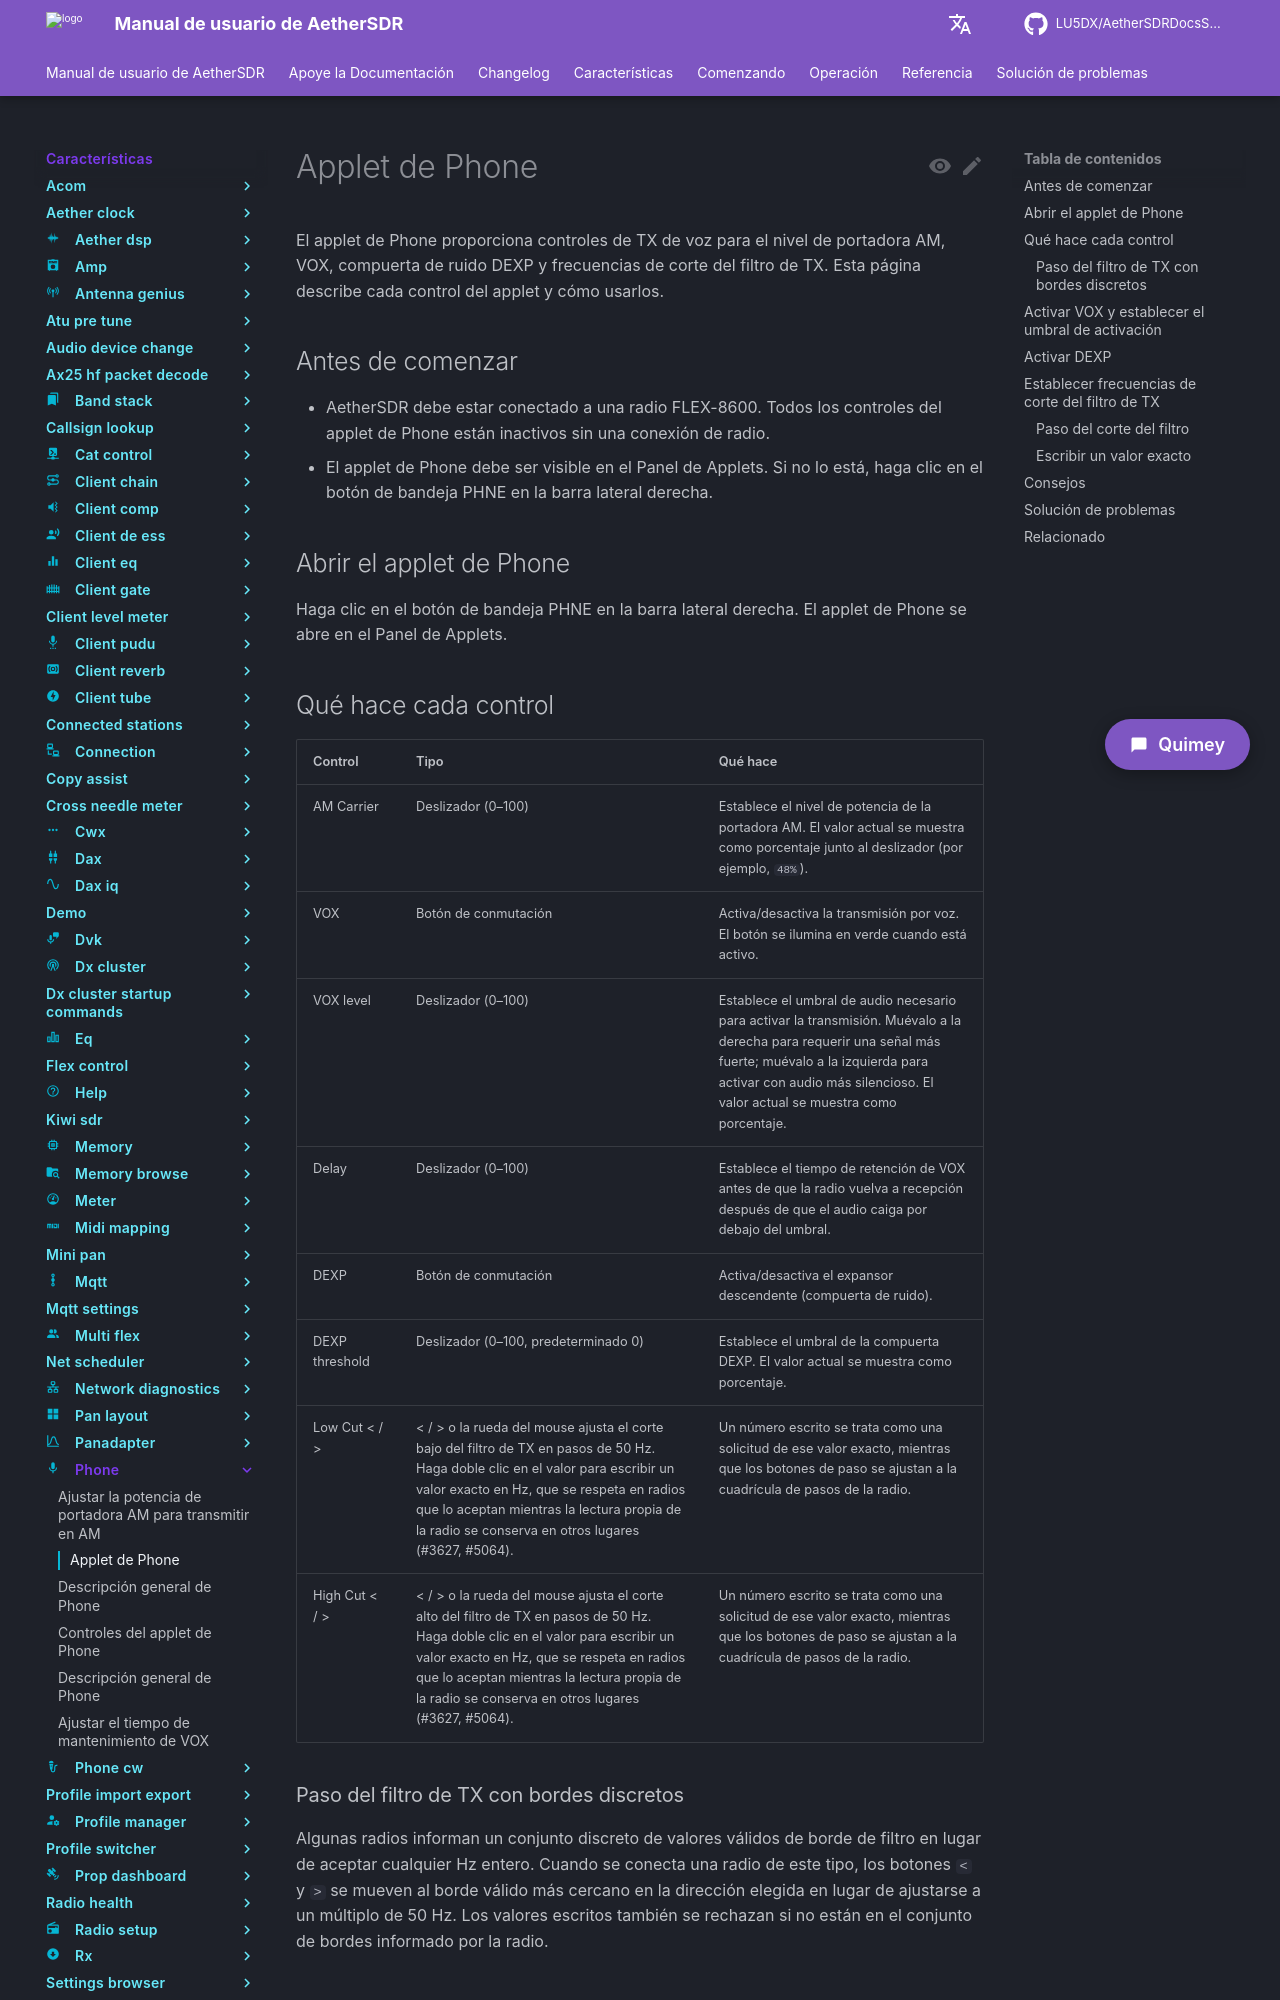

repository: LU5DX/AetherSDRDocsSpanish · page: 26.8.4/features/phone/enable-vox-and-set-trigger-threshold/index.html · generator: mkdocs

# Applet de Phone

El applet de Phone proporciona controles de TX de voz para el nivel de portadora AM, VOX, compuerta de ruido DEXP y frecuencias de corte del filtro de TX. Esta página describe cada control del applet y cómo usarlos.

## Antes de comenzar

- AetherSDR debe estar conectado a una radio FLEX-8600. Todos los controles del applet de Phone están inactivos sin una conexión de radio.
- El applet de Phone debe ser visible en el Panel de Applets. Si no lo está, haga clic en el botón de bandeja PHNE en la barra lateral derecha.

## Abrir el applet de Phone

Haga clic en el botón de bandeja PHNE en la barra lateral derecha. El applet de Phone se abre en el Panel de Applets.
